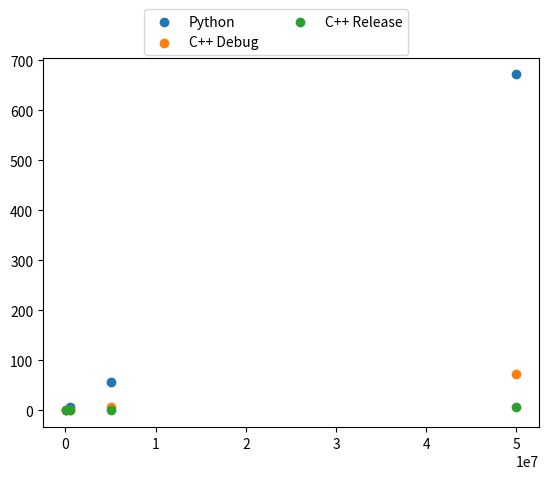

Generate this figure with matplotlib:
import numpy as np
import matplotlib.pyplot as plt

# X-axis values
x = [5000,500000,5000000,50000000]

# Y-axis values
y1 = [0.132,6.281,56.261,671.736]
# Y-axis values
y2 = [0.629,0.735,7.302,73.079]
# Y-axis values
y3 = [0.055,0.115,0.727,5.952]
# Function to plot
#plt.axis([0, 50000000, 0, 800])
plt.scatter(x, y1, label ="Python")
plt.scatter(x, y2, label ="C++ Debug")
plt.scatter(x, y3, label ="C++ Release")

# Function add a legend
plt.legend(bbox_to_anchor =(0.75, 1.15), ncol = 2)

# function to show the plot
plt.show()